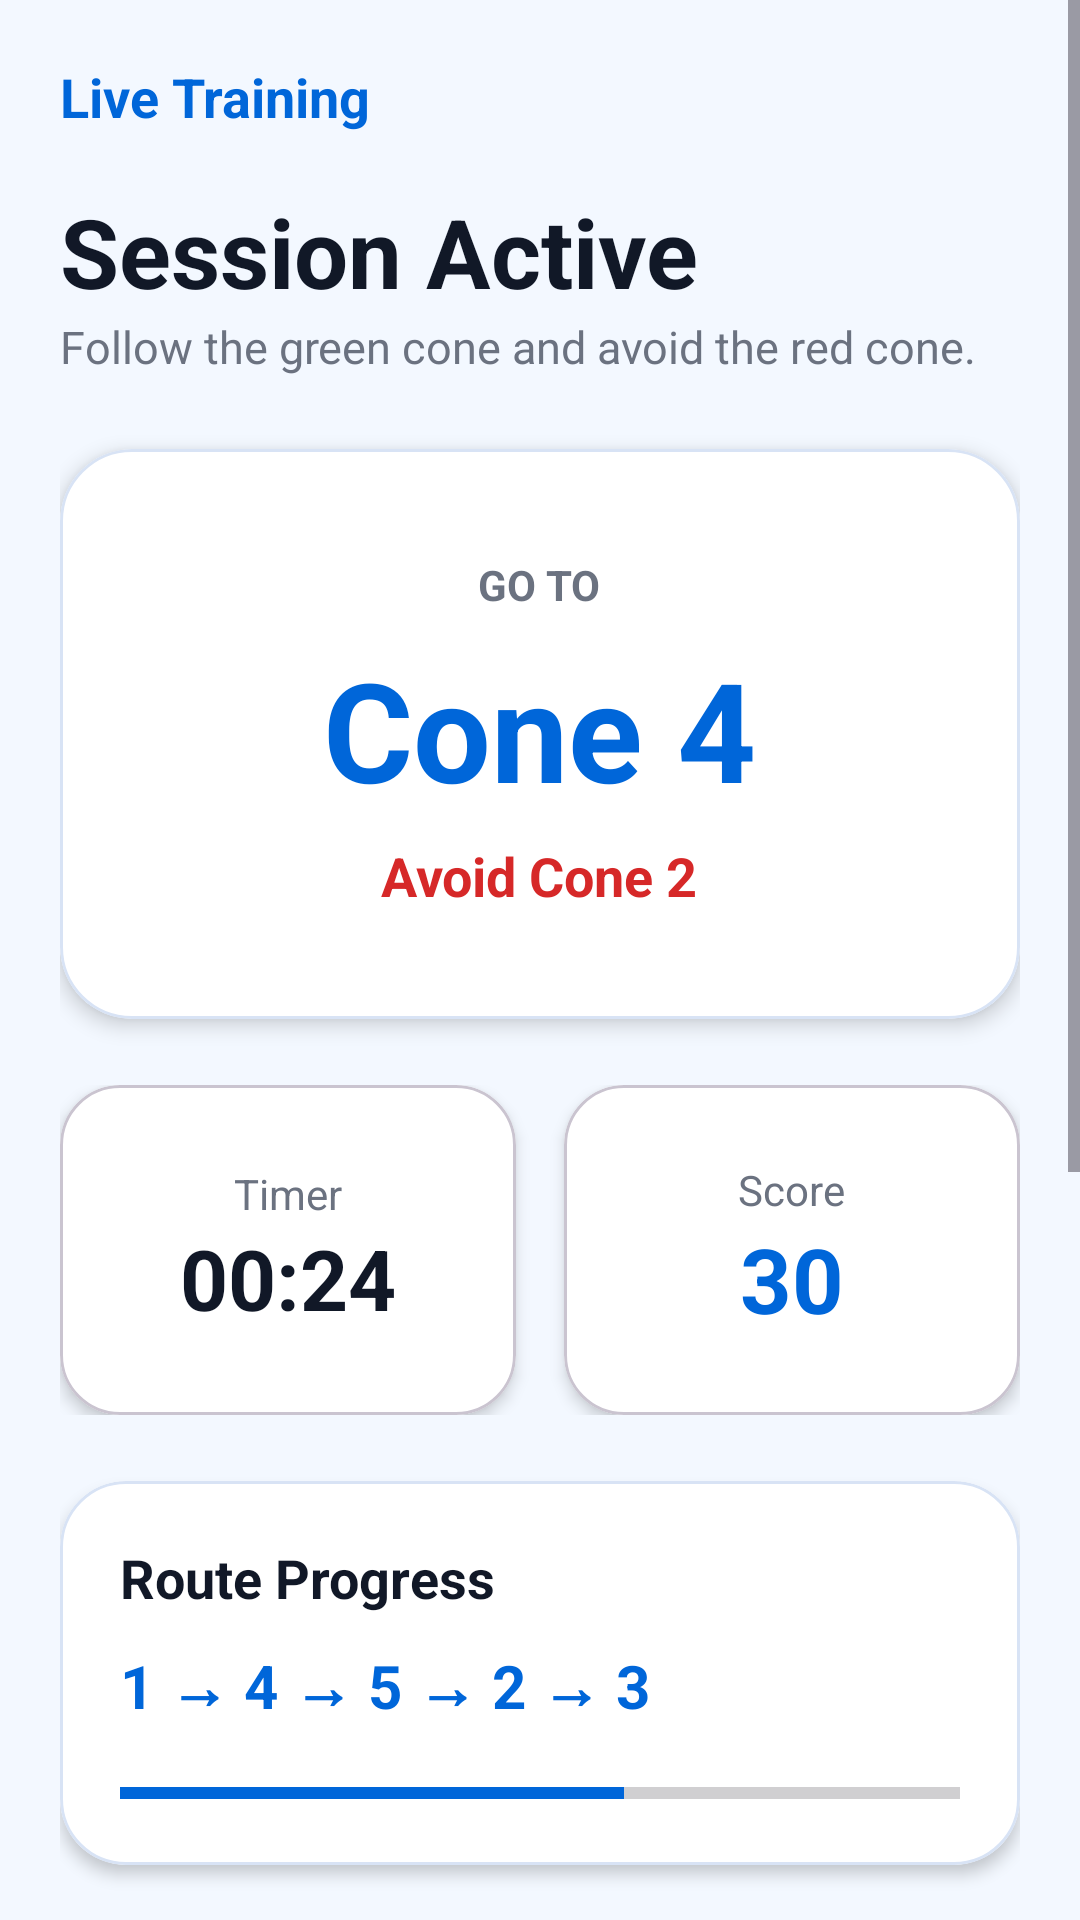

Produce the Android XML layout that renders to this screen, including the resource entries it uses.
<!-- AndroidManifest.xml: application theme Theme.MultiSportTrainer -->
<!-- res/layout/fragment_live_training.xml -->
<?xml version="1.0" encoding="utf-8"?>
<ScrollView xmlns:android="http://schemas.android.com/apk/res/android"
    xmlns:app="http://schemas.android.com/apk/res-auto"
    android:layout_width="match_parent"
    android:layout_height="match_parent"
    android:background="@color/app_background"
    android:clipToPadding="false"
    android:fillViewport="true"
    android:paddingBottom="120dp">

    <LinearLayout
        android:layout_width="match_parent"
        android:layout_height="wrap_content"
        android:orientation="vertical"
        android:padding="20dp">

        <TextView
            android:layout_width="wrap_content"
            android:layout_height="wrap_content"
            android:text="Live Training"
            android:textColor="@color/primary_blue"
            android:textSize="18sp"
            android:textStyle="bold" />

        <TextView
            android:layout_width="wrap_content"
            android:layout_height="wrap_content"
            android:layout_marginTop="18dp"
            android:text="Session Active"
            android:textColor="@color/text_dark"
            android:textSize="32sp"
            android:textStyle="bold" />

        <TextView
            android:layout_width="wrap_content"
            android:layout_height="wrap_content"
            android:text="Follow the green cone and avoid the red cone."
            android:textColor="@color/text_gray"
            android:textSize="15sp" />

        <com.google.android.material.card.MaterialCardView
            android:layout_width="match_parent"
            android:layout_height="190dp"
            android:layout_marginTop="24dp"
            app:cardBackgroundColor="@color/white"
            app:cardCornerRadius="24dp"
            app:cardElevation="4dp"
            app:strokeColor="@color/card_border"
            app:strokeWidth="1dp">

            <LinearLayout
                android:layout_width="match_parent"
                android:layout_height="match_parent"
                android:gravity="center"
                android:orientation="vertical">

                <TextView
                    android:layout_width="wrap_content"
                    android:layout_height="wrap_content"
                    android:text="GO TO"
                    android:textColor="@color/text_gray"
                    android:textSize="14sp"
                    android:textStyle="bold" />

                <TextView
                    android:id="@+id/txt_green_cone"
                    android:layout_width="wrap_content"
                    android:layout_height="wrap_content"
                    android:layout_marginTop="8dp"
                    android:text="Cone 4"
                    android:textColor="@color/primary_blue"
                    android:textSize="46sp"
                    android:textStyle="bold" />

                <TextView
                    android:id="@+id/txt_red_cone"
                    android:layout_width="wrap_content"
                    android:layout_height="wrap_content"
                    android:layout_marginTop="6dp"
                    android:text="Avoid Cone 2"
                    android:textColor="#D62828"
                    android:textSize="18sp"
                    android:textStyle="bold" />

            </LinearLayout>

        </com.google.android.material.card.MaterialCardView>

        <LinearLayout
            android:layout_width="match_parent"
            android:layout_height="wrap_content"
            android:layout_marginTop="22dp"
            android:orientation="horizontal">

            <com.google.android.material.card.MaterialCardView
                android:layout_width="0dp"
                android:layout_height="110dp"
                android:layout_marginEnd="8dp"
                android:layout_weight="1"
                app:cardBackgroundColor="@color/white"
                app:cardCornerRadius="20dp"
                app:cardElevation="3dp">

                <LinearLayout
                    android:layout_width="match_parent"
                    android:layout_height="match_parent"
                    android:gravity="center"
                    android:orientation="vertical">

                    <TextView
                        android:text="Timer"
                        android:textColor="@color/text_gray"
                        android:textSize="14sp"
                        android:layout_width="wrap_content"
                        android:layout_height="wrap_content" />

                    <TextView
                        android:id="@+id/txt_timer"
                        android:text="00:24"
                        android:textColor="@color/text_dark"
                        android:textSize="28sp"
                        android:textStyle="bold"
                        android:layout_width="wrap_content"
                        android:layout_height="wrap_content" />

                </LinearLayout>

            </com.google.android.material.card.MaterialCardView>

            <com.google.android.material.card.MaterialCardView
                android:layout_width="0dp"
                android:layout_height="110dp"
                android:layout_marginStart="8dp"
                android:layout_weight="1"
                app:cardBackgroundColor="@color/white"
                app:cardCornerRadius="20dp"
                app:cardElevation="3dp">

                <LinearLayout
                    android:layout_width="match_parent"
                    android:layout_height="match_parent"
                    android:gravity="center"
                    android:orientation="vertical">

                    <TextView
                        android:text="Score"
                        android:textColor="@color/text_gray"
                        android:textSize="14sp"
                        android:layout_width="wrap_content"
                        android:layout_height="wrap_content" />

                    <TextView
                        android:id="@+id/txt_score"
                        android:text="30"
                        android:textColor="@color/primary_blue"
                        android:textSize="30sp"
                        android:textStyle="bold"
                        android:layout_width="wrap_content"
                        android:layout_height="wrap_content" />

                </LinearLayout>

            </com.google.android.material.card.MaterialCardView>

        </LinearLayout>

        <com.google.android.material.card.MaterialCardView
            android:layout_width="match_parent"
            android:layout_height="wrap_content"
            android:layout_marginTop="22dp"
            app:cardBackgroundColor="@color/white"
            app:cardCornerRadius="22dp"
            app:cardElevation="3dp"
            app:strokeColor="@color/card_border"
            app:strokeWidth="1dp">

            <LinearLayout
                android:layout_width="match_parent"
                android:layout_height="wrap_content"
                android:orientation="vertical"
                android:padding="20dp">

                <TextView
                    android:text="Route Progress"
                    android:textColor="@color/text_dark"
                    android:textSize="18sp"
                    android:textStyle="bold"
                    android:layout_width="wrap_content"
                    android:layout_height="wrap_content" />

                <TextView
                    android:id="@+id/txt_route_progress"
                    android:layout_marginTop="10dp"
                    android:text="1 → 4 → 5 → 2 → 3"
                    android:textColor="@color/primary_blue"
                    android:textSize="20sp"
                    android:textStyle="bold"
                    android:layout_width="wrap_content"
                    android:layout_height="wrap_content" />

                <ProgressBar
                    style="?android:attr/progressBarStyleHorizontal"
                    android:layout_width="match_parent"
                    android:layout_height="8dp"
                    android:layout_marginTop="18dp"
                    android:max="5"
                    android:progress="3"
                    android:progressTint="@color/primary_blue" />

            </LinearLayout>

        </com.google.android.material.card.MaterialCardView>

        <LinearLayout
            android:layout_width="match_parent"
            android:layout_height="wrap_content"
            android:layout_marginTop="22dp"
            android:orientation="horizontal">

            <com.google.android.material.card.MaterialCardView
                android:layout_width="0dp"
                android:layout_height="96dp"
                android:layout_marginEnd="8dp"
                android:layout_weight="1"
                app:cardBackgroundColor="@color/white"
                app:cardCornerRadius="20dp">

                <LinearLayout
                    android:layout_width="match_parent"
                    android:layout_height="match_parent"
                    android:gravity="center"
                    android:orientation="vertical">

                    <TextView
                        android:text="Mistakes"
                        android:textColor="@color/text_gray"
                        android:layout_width="wrap_content"
                        android:layout_height="wrap_content" />

                    <TextView
                        android:text="1"
                        android:textColor="#D62828"
                        android:textSize="28sp"
                        android:textStyle="bold"
                        android:layout_width="wrap_content"
                        android:layout_height="wrap_content" />

                </LinearLayout>

            </com.google.android.material.card.MaterialCardView>

            <com.google.android.material.card.MaterialCardView
                android:layout_width="0dp"
                android:layout_height="96dp"
                android:layout_marginStart="8dp"
                android:layout_weight="1"
                app:cardBackgroundColor="@color/white"
                app:cardCornerRadius="20dp">

                <LinearLayout
                    android:layout_width="match_parent"
                    android:layout_height="match_parent"
                    android:gravity="center"
                    android:orientation="vertical">

                    <TextView
                        android:text="Round"
                        android:textColor="@color/text_gray"
                        android:layout_width="wrap_content"
                        android:layout_height="wrap_content" />

                    <TextView
                        android:text="2 / 3"
                        android:textColor="@color/text_dark"
                        android:textSize="28sp"
                        android:textStyle="bold"
                        android:layout_width="wrap_content"
                        android:layout_height="wrap_content" />

                </LinearLayout>

            </com.google.android.material.card.MaterialCardView>

        </LinearLayout>

        <com.google.android.material.button.MaterialButton
            android:id="@+id/btn_finish_training"
            android:layout_width="match_parent"
            android:layout_height="64dp"
            android:layout_marginTop="28dp"
            android:text="Finish Training"
            android:textAllCaps="false"
            android:textColor="@color/white"
            android:textSize="18sp"
            android:textStyle="bold"
            app:backgroundTint="@color/primary_blue"
            app:cornerRadius="20dp" />

    </LinearLayout>

</ScrollView>
<!-- resources referenced by this layout -->
<resources>
  <color name="app_background">#F3F8FF</color>
  <color name="card_border">#D8E3F5</color>
  <color name="primary_blue">#0066D9</color>
  <color name="text_dark">#111827</color>
  <color name="text_gray">#6B7280</color>
  <color name="white">#FFFFFFFF</color>
  <style name="Theme.MultiSportTrainer" parent="Base.Theme.MultiSportTrainer" />
  <style name="Base.Theme.MultiSportTrainer" parent="Theme.Material3.DayNight.NoActionBar">
          
          
      </style>
</resources>
